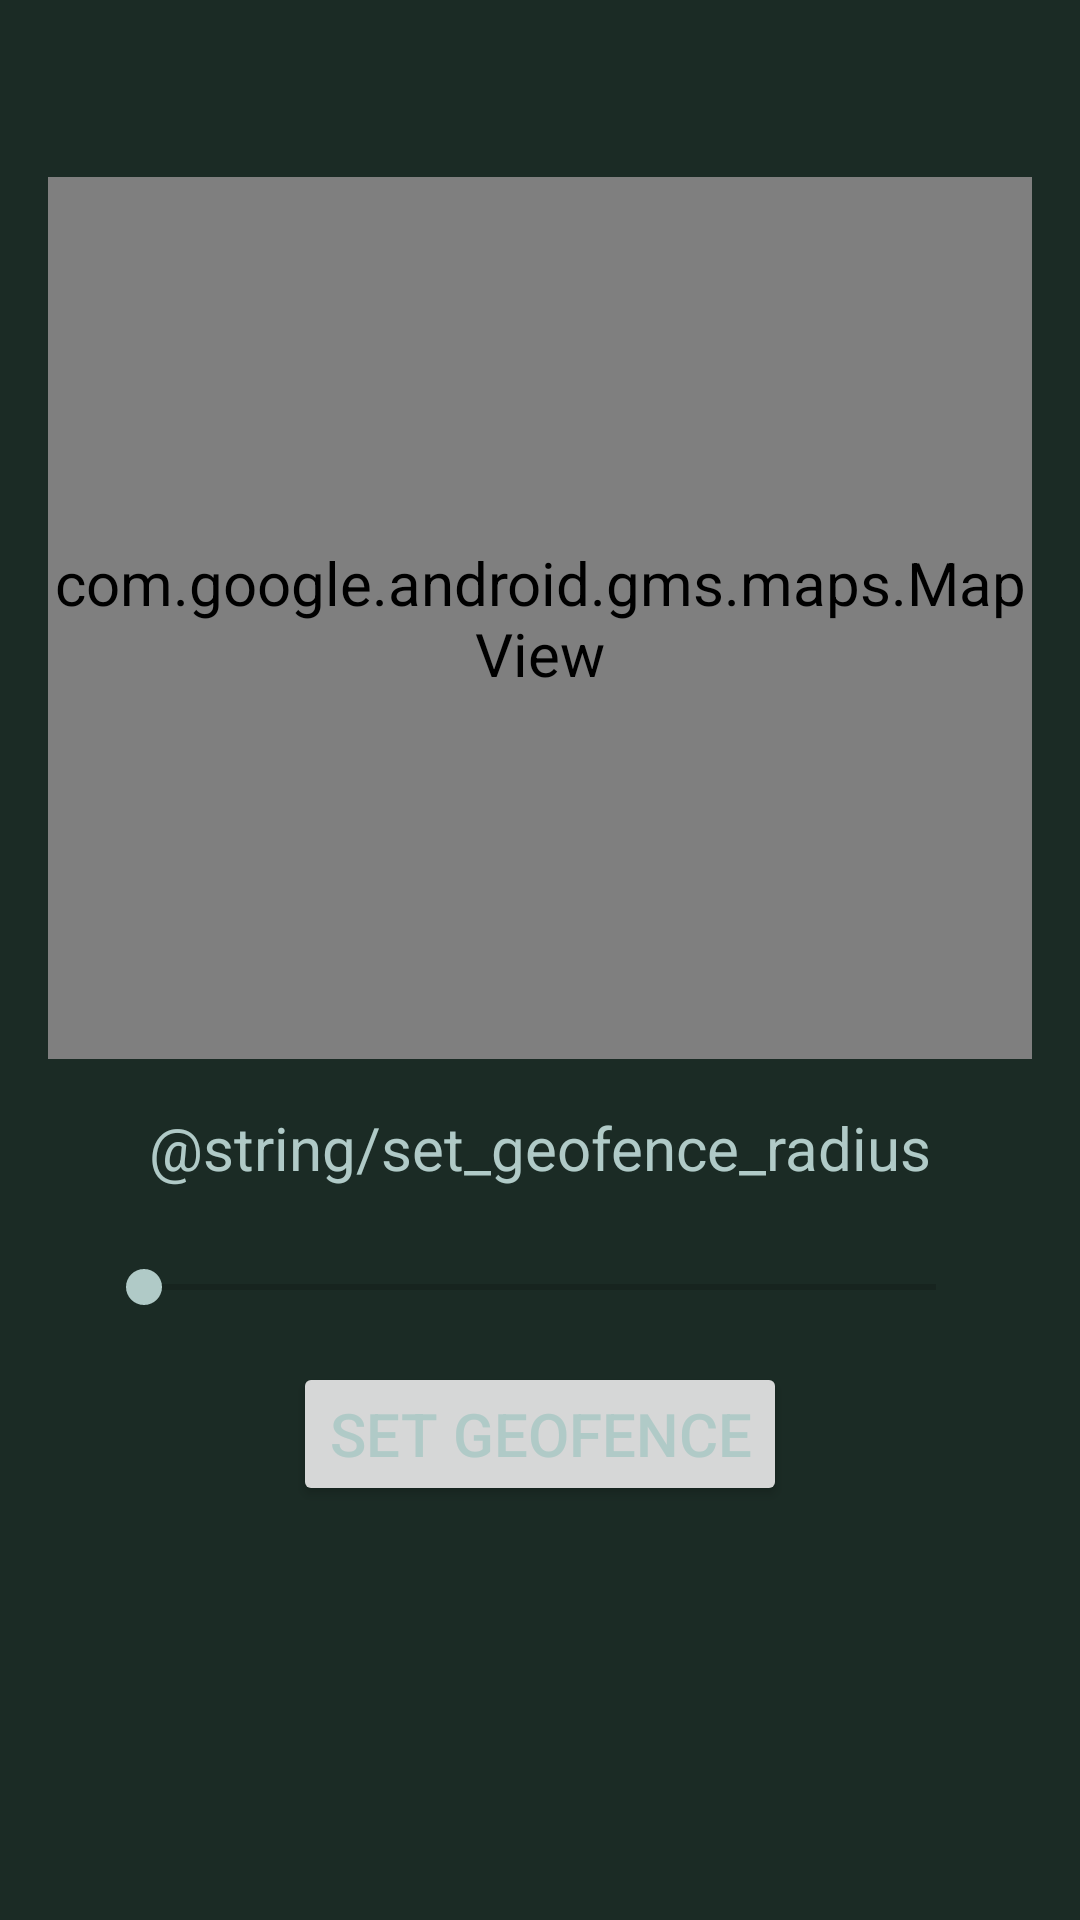

Layout XML and referenced resources for this Android screen:
<!-- AndroidManifest.xml: application theme AppTheme -->
<!-- res/layout/fragment_slideshow.xml -->
<?xml version="1.0" encoding="utf-8"?>
<androidx.constraintlayout.widget.ConstraintLayout xmlns:android="http://schemas.android.com/apk/res/android"
    xmlns:app="http://schemas.android.com/apk/res-auto"
    xmlns:tools="http://schemas.android.com/tools"
    android:layout_width="match_parent"
    android:layout_height="match_parent"
    android:id="@+id/geoFrag"
    tools:context=".ui.geofence.GeofenceFragment">

    <TextView
        android:id="@+id/text_slideshow"
        android:layout_width="match_parent"
        android:layout_height="wrap_content"
        android:layout_marginStart="16dp"
        android:layout_marginLeft="16dp"
        android:layout_marginTop="16dp"
        android:layout_marginEnd="16dp"
        android:layout_marginRight="16dp"
        android:textAlignment="center"
        android:textSize="20sp"
        app:layout_constraintEnd_toEndOf="parent"
        app:layout_constraintStart_toStartOf="parent"
        app:layout_constraintTop_toTopOf="parent" />

    <com.google.android.gms.maps.MapView
        android:id="@+id/map"
        android:name="com.google.android.gms.maps.SupportMapFragment"
        android:layout_width="0dp"
        android:layout_height="294dp"
        android:layout_marginStart="16dp"
        android:layout_marginLeft="16dp"
        android:layout_marginTop="16dp"
        android:layout_marginEnd="16dp"
        android:layout_marginRight="16dp"
        app:layout_constraintEnd_toEndOf="parent"
        app:layout_constraintHorizontal_bias="0.0"
        app:layout_constraintStart_toStartOf="parent"
        app:layout_constraintTop_toBottomOf="@+id/text_slideshow" />

    <SeekBar
        android:id="@+id/radiusBar"
        android:layout_width="0dp"
        android:layout_height="wrap_content"
        android:layout_marginStart="8dp"
        android:layout_marginLeft="8dp"
        android:layout_marginTop="24dp"
        android:layout_marginEnd="8dp"
        android:layout_marginRight="8dp"
        app:layout_constraintEnd_toStartOf="@+id/seekbarMax"
        app:layout_constraintStart_toEndOf="@+id/seekbarMin"
        app:layout_constraintTop_toBottomOf="@+id/textView2" />

    <TextView
        android:id="@+id/textView2"
        android:layout_width="wrap_content"
        android:layout_height="wrap_content"
        android:layout_marginStart="16dp"
        android:layout_marginLeft="16dp"
        android:layout_marginTop="16dp"
        android:layout_marginEnd="16dp"
        android:layout_marginRight="16dp"
        android:text="@string/set_geofence_radius"
        app:layout_constraintEnd_toEndOf="parent"
        app:layout_constraintStart_toStartOf="parent"
        app:layout_constraintTop_toBottomOf="@+id/map" />

    <TextView
        android:id="@+id/seekbarMin"
        android:layout_width="wrap_content"
        android:layout_height="wrap_content"
        android:layout_marginStart="16dp"
        android:layout_marginLeft="16dp"
        android:layout_marginTop="24dp"
        android:layout_marginEnd="8dp"
        android:layout_marginRight="8dp"
        app:layout_constraintEnd_toStartOf="@+id/radiusBar"
        app:layout_constraintStart_toStartOf="parent"
        app:layout_constraintTop_toBottomOf="@+id/textView2" />

    <TextView
        android:id="@+id/seekbarMax"
        android:layout_width="wrap_content"
        android:layout_height="wrap_content"
        android:layout_marginStart="8dp"
        android:layout_marginLeft="8dp"
        android:layout_marginTop="24dp"
        android:layout_marginEnd="16dp"
        android:layout_marginRight="16dp"
        app:layout_constraintEnd_toEndOf="parent"
        app:layout_constraintHorizontal_bias="0.519"
        app:layout_constraintStart_toEndOf="@+id/radiusBar"
        app:layout_constraintTop_toBottomOf="@+id/textView2" />

    <Button
        android:id="@+id/setGeoFence"
        android:layout_width="wrap_content"
        android:layout_height="wrap_content"
        android:layout_marginStart="16dp"
        android:layout_marginLeft="16dp"
        android:layout_marginTop="16dp"
        android:layout_marginEnd="16dp"
        android:layout_marginRight="16dp"
        android:text="Set GeoFence"
        app:layout_constraintEnd_toEndOf="parent"
        app:layout_constraintStart_toStartOf="parent"
        app:layout_constraintTop_toBottomOf="@+id/radiusBar" />

    <TextView
        android:id="@+id/currentStatus"
        android:layout_width="wrap_content"
        android:layout_height="wrap_content"
        android:layout_marginStart="16dp"
        android:layout_marginLeft="16dp"
        android:layout_marginTop="16dp"
        android:layout_marginEnd="16dp"
        android:layout_marginRight="16dp"
        app:layout_constraintEnd_toEndOf="parent"
        app:layout_constraintStart_toStartOf="parent"
        app:layout_constraintTop_toBottomOf="@+id/setGeoFence" />

    












</androidx.constraintlayout.widget.ConstraintLayout>
<!-- resources referenced by this layout -->
<resources>
  <style name="AppTheme" parent="Theme.MaterialComponents.DayNight.NoActionBar">
          
          <item name="colorPrimaryDark">#FFFFFF</item>
          <item name="colorPrimary">#004D40</item>
          <item name="colorAccent">#B0CAC7</item>
          <item name="android:textColor">#B0CAC7</item>
          <item name="android:windowBackground">#1B2B25</item>
          <item name="android:colorBackground">#000000</item>
          <item name="android:textSize">20sp</item>
  
      </style>
</resources>
